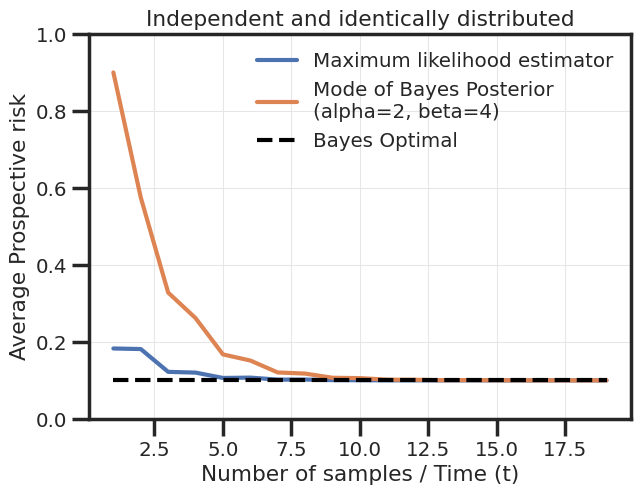

Write the Python code that produced this figure.
import numpy as np
import matplotlib.pyplot as plt
import seaborn as sns

class Data_Scenario1():
    def __init__(self, p=0.5, alpha=1, beta=1, bayes=False):
        self.p = 0.9
        self.bayes = bayes
        self.alpha = alpha
        self.beta = beta

    def get_samples(self, t):
        samples = np.random.uniform(0, 1, t)
        y_true = np.array(samples < self.p, dtype=int)
        return y_true
    
    def evaluate(self, p_hat, t):

        if self.bayes:
            p_hat = (p_hat * t + self.alpha - 1) / (t + self.alpha + self.beta - 2)


        if np.abs(p_hat - 0.5) < 1e-5:
            return 0.5 * (1 - self.p) + 0.5 * self.p
        else:
            if p_hat >= 0.5:
                err = 1 - self.p
            else:
                err = self.p
        return err
    
    def get_errs(self, seeds):
        errs = []
        for t in times:
            err_seed = []
            for sd in range(seeds):
                samples = dat.get_samples(t)
                p_hat = np.mean(samples)
                err_seed.append(dat.evaluate(p_hat, t))
            errs.append(err_seed)
        errs = np.array(errs)
        return errs


p=0.9
seeds = 10000
times = list(range(1, 20))

dat = Data_Scenario1(p)
errs = dat.get_errs(seeds)

dat = Data_Scenario1(p, alpha=2, beta=4, bayes=True)
errs_b = dat.get_errs(seeds)

avg_errs = np.mean(errs, axis=1)
std_errs = np.std(errs, axis=1) / np.sqrt(seeds)

avg_errs_b = np.mean(errs_b, axis=1)
std_errs_b = np.std(errs_b, axis=1) / np.sqrt(seeds)

info = {
        'avg_errs': avg_errs,
        'std_errs': std_errs,
}
np.save('scenario1.npy', info, allow_pickle=True)
    

plt.style.use("seaborn-v0_8-whitegrid")
sns.set(context='poster',
        style='ticks',
        font_scale=0.65,
        rc={'axes.grid':True,
            'grid.color':'.9',
            'grid.linewidth':0.75})

plt.figure(figsize=(7, 5))

plt.plot(times, avg_errs)
plt.plot(times, avg_errs_b)
plt.plot(times, np.ones_like(times) * (1-p), '--', label='Bayes Optimal', color='black')
plt.fill_between(times, avg_errs - std_errs, avg_errs + std_errs, alpha=0.2)
plt.fill_between(times, avg_errs_b - std_errs_b, avg_errs_b + std_errs_b, alpha=0.2)
plt.ylim([0, 1])
plt.title('Independent and identically distributed')


plt.xlabel("Number of samples / Time (t)")
plt.ylabel("Average Prospective risk")
plt.legend(['Maximum likelihood estimator',
            'Mode of Bayes Posterior \n(alpha=2, beta=4)',
            'Bayes Optimal'])

# plt.savefig("scenario1.pdf", bbox_inches='tight')

